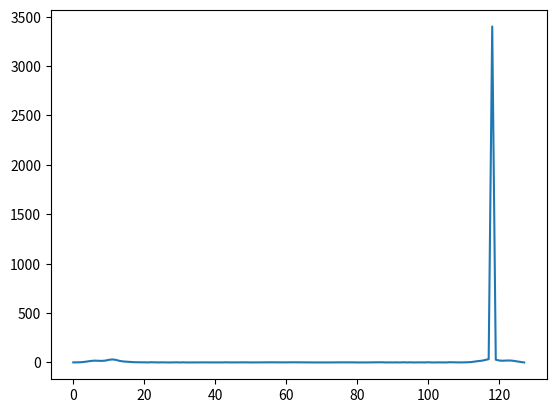

Source code (Python):
import numpy as np
import matplotlib.pyplot as plt
import time


def dft(x, N):
    X = np.zeros(N, dtype=complex)
    for k in range(N-1):
        re = np.cos(2 * np.pi / N)
        im = np.sin(2 * np.pi / N)
        for n in range(k):
            re += x[n] * np.cos(2 * np.pi * n * k / N)
            im += x[n] * np.sin(2 * np.pi * n * k / N)
        X[k] = complex(re, im)
    return X


N = 128
t = np.arange(0, N)
C = np.sin(2 * np.pi * t / N * 10)

C = dft(C, N)
C = np.abs(C) ** 2

plt.plot(t, C)
plt.show()
